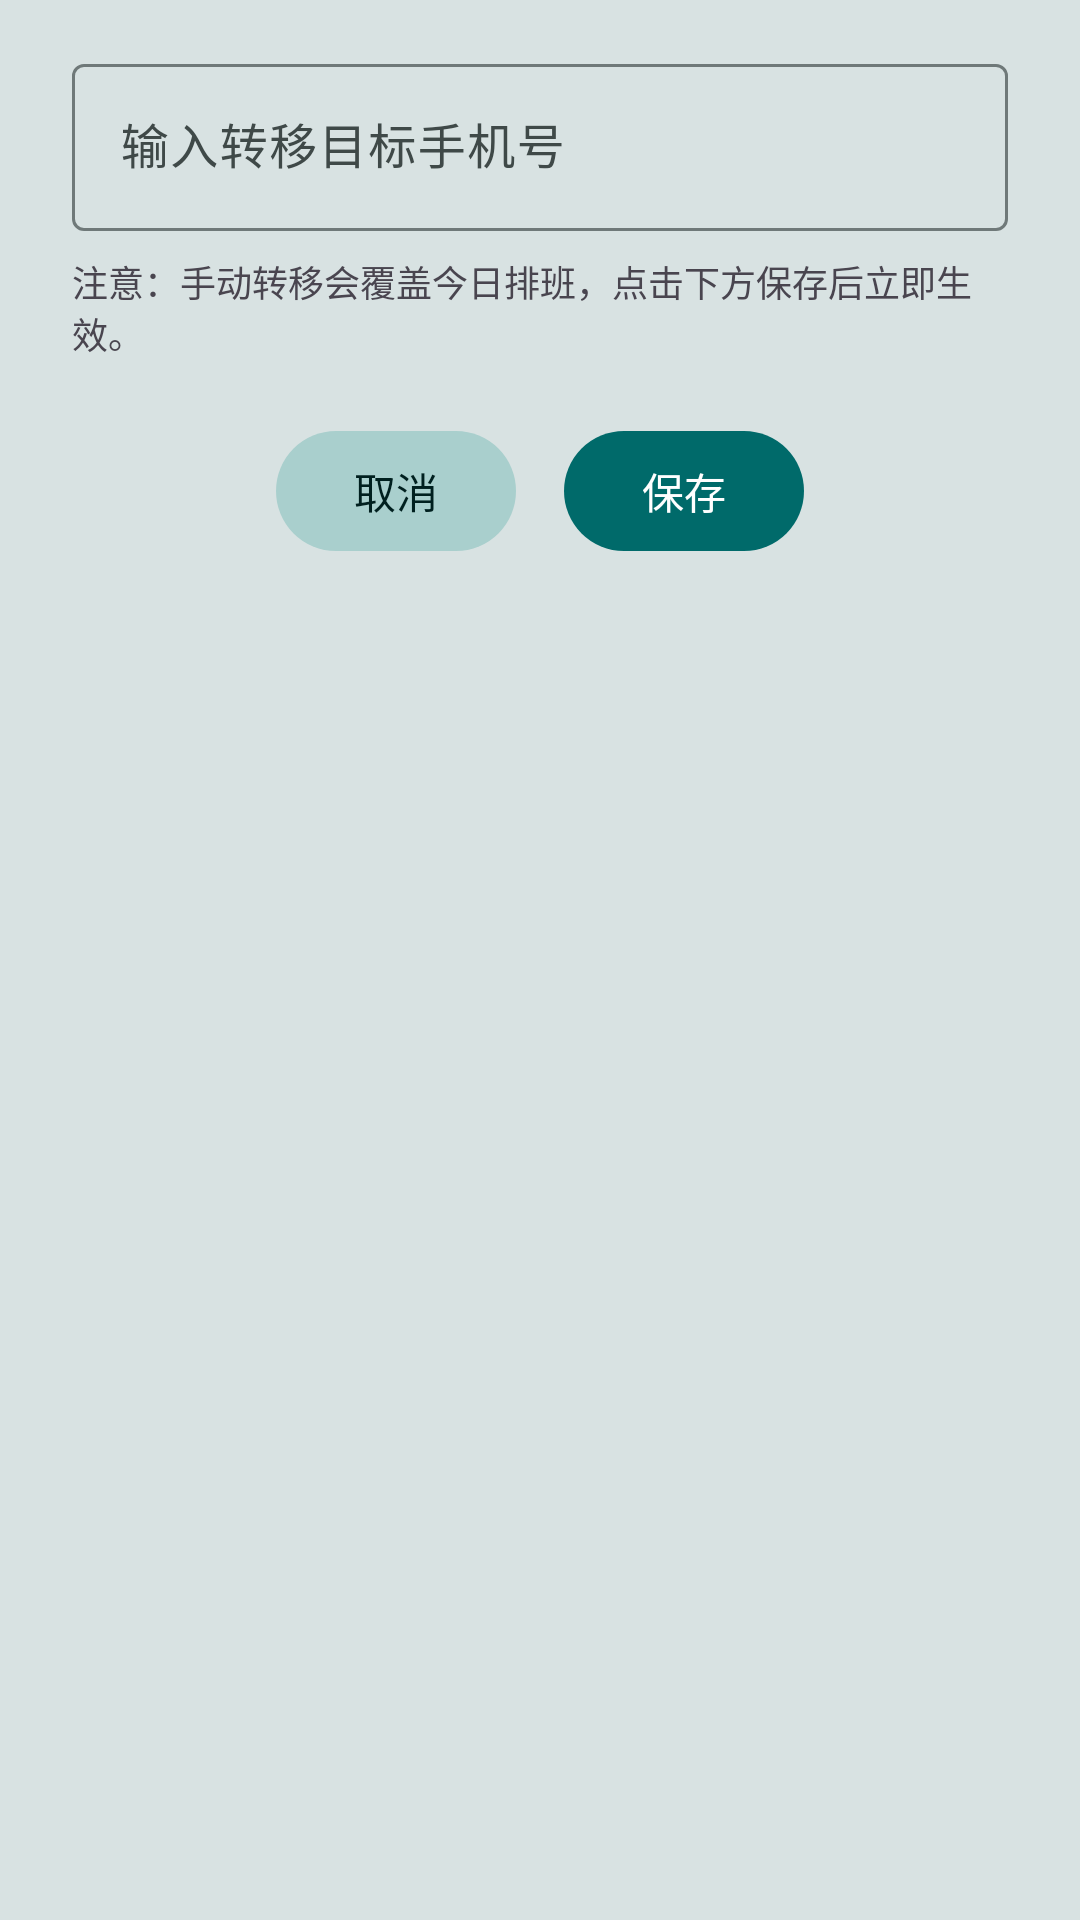

Android layout source for this screen:
<!-- AndroidManifest.xml: application theme Theme.DutyCall -->
<!-- res/layout/dialog_manual_transfer.xml -->
<?xml version="1.0" encoding="utf-8"?>
<LinearLayout xmlns:android="http://schemas.android.com/apk/res/android"
    xmlns:app="http://schemas.android.com/apk/res-auto"
    android:layout_width="match_parent"
    android:layout_height="wrap_content"
    android:orientation="vertical"
    android:paddingTop="16dp"
    android:paddingBottom="16dp">

    <com.google.android.material.textfield.TextInputLayout
        android:layout_width="match_parent"
        android:layout_height="wrap_content"
        android:layout_marginHorizontal="24dp"
        android:hint="输入转移目标手机号">

        <com.google.android.material.textfield.TextInputEditText
            android:id="@+id/et_manual_number"
            android:layout_width="match_parent"
            android:layout_height="wrap_content"
            android:inputType="phone"
            android:maxLength="11" />
    </com.google.android.material.textfield.TextInputLayout>

    <TextView
        android:layout_width="match_parent"
        android:layout_height="wrap_content"
        android:layout_marginHorizontal="24dp"
        android:layout_marginTop="8dp"
        android:textSize="12sp"
        android:textColor="?android:attr/textColorSecondary"
        android:text="注意：手动转移会覆盖今日排班，点击下方保存后立即生效。"/>

    <LinearLayout
        android:layout_width="match_parent"
        android:layout_height="wrap_content"
        android:layout_marginTop="24dp"
        android:gravity="center"
        android:orientation="horizontal">

        <com.google.android.material.button.MaterialButton
            android:id="@+id/btn_cancel"
            style="@style/Widget.DutyCall.Button.Secondary"
            android:layout_width="wrap_content"
            android:layout_height="40dp"
            android:minWidth="80dp"
            android:text="取消"
            android:textSize="14sp" />

        <com.google.android.material.button.MaterialButton
            android:id="@+id/btn_confirm"
            android:layout_width="wrap_content"
            android:layout_height="40dp"
            android:layout_marginStart="16dp"
            android:minWidth="80dp"
            android:insetTop="0dp"
            android:insetBottom="0dp"
            android:insetLeft="0dp"
            android:insetRight="0dp"
            android:paddingLeft="0dp"
            android:paddingRight="0dp"
            android:text="保存"
            android:textSize="14sp"
            android:textColor="@color/action_text"
            app:backgroundTint="@color/action_bg" />
    </LinearLayout>
</LinearLayout>
<!-- resources referenced by this layout -->
<resources>
  <color name="action_bg">#006A6A</color>
  <color name="action_text">#FFFFFF</color>
  <style name="Widget.DutyCall.Button.Secondary" parent="Widget.Material3.Button">
          <item name="backgroundTint">@color/btn_secondary</item>
          <item name="android:textColor">@color/btn_secondary_text</item>
          <item name="cornerRadius">20dp</item>
          <item name="android:insetTop">0dp</item>
          <item name="android:insetBottom">0dp</item>
      </style>
  <style name="Theme.DutyCall" parent="Theme.Material3.DayNight.NoActionBar">
          <item name="android:windowBackground">@color/app_bg</item>
          <item name="actionBarSize">56dp</item>
          <item name="android:windowLightStatusBar">true</item>
          <item name="android:windowLightNavigationBar">true</item>
          <item name="colorPrimary">@color/md_primary</item>
          <item name="colorOnPrimary">@color/md_on_primary</item>
          <item name="colorPrimaryContainer">@color/md_primary_container</item>
          <item name="colorOnPrimaryContainer">@color/md_on_primary_container</item>
          <item name="colorSecondary">@color/md_secondary</item>
          <item name="colorOnSecondary">@color/md_on_secondary</item>
          <item name="colorSecondaryContainer">@color/md_secondary_container</item>
          <item name="colorOnSecondaryContainer">@color/md_on_secondary_container</item>
          <item name="colorSurface">@color/md_surface</item>
          <item name="colorOnSurface">@color/md_on_surface</item>
          <item name="colorSurfaceContainerLowest">@color/md_surface_container_lowest</item>
          <item name="colorSurfaceContainerLow">@color/md_surface_container_low</item>
          <item name="colorSurfaceContainer">@color/md_surface_container</item>
          <item name="colorSurfaceContainerHigh">@color/md_surface_container_high</item>
          <item name="colorSurfaceContainerHighest">@color/md_surface_container_highest</item>
          <item name="colorSurfaceBright">@color/md_surface_bright</item>
          <item name="colorSurfaceDim">@color/md_surface_dim</item>        <item name="colorSurfaceVariant">@color/md_surface_variant</item>
          <item name="colorOnSurfaceVariant">@color/md_on_surface_variant</item>
          <item name="colorOutline">@color/md_outline</item>
          <item name="colorError">@color/md_error</item>
          <item name="colorOnError">@color/md_on_error</item>
          <item name="colorErrorContainer">@color/md_error_container</item>
          <item name="colorOnErrorContainer">@color/md_on_error_container</item>
      </style>
  <color name="btn_secondary">#A9CFCD</color>
  <color name="btn_secondary_text">#00201F</color>
  <color name="app_bg">#D8E2E2</color>
  <color name="md_primary">#006A6A</color>
  <color name="md_on_primary">#FFFFFF</color>
  <color name="md_primary_container">#6FF7F6</color>
  <color name="md_on_primary_container">#002020</color>
  <color name="md_secondary">#4A6363</color>
  <color name="md_on_secondary">#FFFFFF</color>
  <color name="md_secondary_container">#CCE8E7</color>
  <color name="md_on_secondary_container">#051F1F</color>
  <color name="md_surface">#FAFDFC</color>
  <color name="md_on_surface">#191C1C</color>
  <color name="md_surface_container_lowest">#FFFFFF</color>
  <color name="md_surface_container_low">#F4F8F7</color>
  <color name="md_surface_container">#EEF4F3</color>
  <color name="md_surface_container_high">#E7EFEE</color>
  <color name="md_surface_container_highest">#DFE9E8</color>
  <color name="md_surface_bright">#FAFDFC</color>
  <color name="md_surface_dim">#D4DFDE</color>
  <color name="md_surface_variant">#DAE5E4</color>
  <color name="md_on_surface_variant">#3F4948</color>
  <color name="md_outline">#6F7979</color>
  <color name="md_error">#BA1A1A</color>
  <color name="md_on_error">#FFFFFF</color>
  <color name="md_error_container">#FFDAD6</color>
  <color name="md_on_error_container">#410002</color>
</resources>
